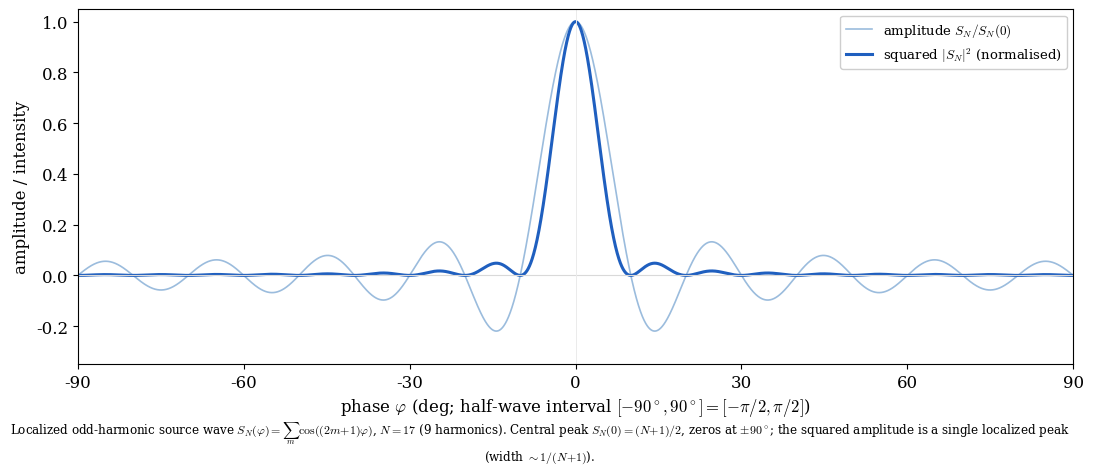

Write the Python code that produced this figure. (Note: this script raises an exception after producing the figure.)
#!/usr/bin/env python3
"""
Paper 2, Fig 2: the localized odd-harmonic source wave S_N (isolated peak) for
N=17, on the half-wave interval [-pi/2, pi/2]. Shows both the signed amplitude
S_N and the normalized squared amplitude |S_N|^2 (the localized read-out量).

S_N(phi) = sum_{m=0}^{(N-1)/2} cos((2m+1) phi) = sin((N+1)phi)/(2 sin phi).

Output: fig_paper2_localized_wave_N17.png / .svg
"""
import os
import numpy as np
import matplotlib
matplotlib.use("Agg")
import matplotlib.pyplot as plt

plt.rcParams.update({"font.family": "serif", "font.size": 12, "mathtext.fontset": "cm"})

N = 17
n_list = np.arange(1, N + 1, 2)            # 1,3,...,17 -> 9 harmonics
phi_deg = np.linspace(-90.0, 90.0, 8001)
phr = np.radians(phi_deg)
S = np.sum([np.cos(n * phr) for n in n_list], axis=0)
I = (S / S.max())**2                        # normalized |S_N|^2

fig, ax = plt.subplots(figsize=(11.0, 4.8))
ax.plot(phi_deg, S / S.max(), color="#9bbcdd", lw=1.2,
        label=r"amplitude $S_N/S_N(0)$")
ax.plot(phi_deg, I, color="#1f5fbf", lw=2.2,
        label=r"squared $|S_N|^2$ (normalised)")
ax.axhline(0, color="0.85", lw=0.8); ax.axvline(0, color="0.92", lw=0.7)
ax.set_xlim(-90, 90); ax.set_ylim(-0.35, 1.05)
ax.set_xticks(np.arange(-90, 91, 30))
ax.set_xlabel(r"phase $\varphi$ (deg; half-wave interval $[-90^\circ,90^\circ]=[-\pi/2,\pi/2]$)")
ax.set_ylabel("amplitude / intensity")
ax.legend(loc="upper right", fontsize=9.5, framealpha=0.96)
cap = (rf"Localized odd-harmonic source wave $S_N(\varphi)=\sum_{{m}}\cos((2m{{+}}1)\varphi)$, "
       rf"$N={N}$ ({len(n_list)} harmonics). Central peak $S_N(0)=(N{{+}}1)/2$, zeros at "
       r"$\pm90^\circ$; the squared amplitude is a single localized peak (width $\sim1/(N{+}1)$).")
fig.text(0.5, 0.01, cap, ha="center", va="bottom", fontsize=8.6, wrap=True)
fig.subplots_adjust(left=0.08, right=0.985, top=0.96, bottom=0.22)

outdir = os.path.dirname(os.path.abspath(__file__))
for ext in ("png", "svg"):
    fig.savefig(os.path.join(outdir, f"fig_paper2_localized_wave_N17.{ext}"), dpi=200)
print(f"S_N(0)={S.max():.3f} (expected {(N+1)/2}); saved fig_paper2_localized_wave_N17.png/.svg")
